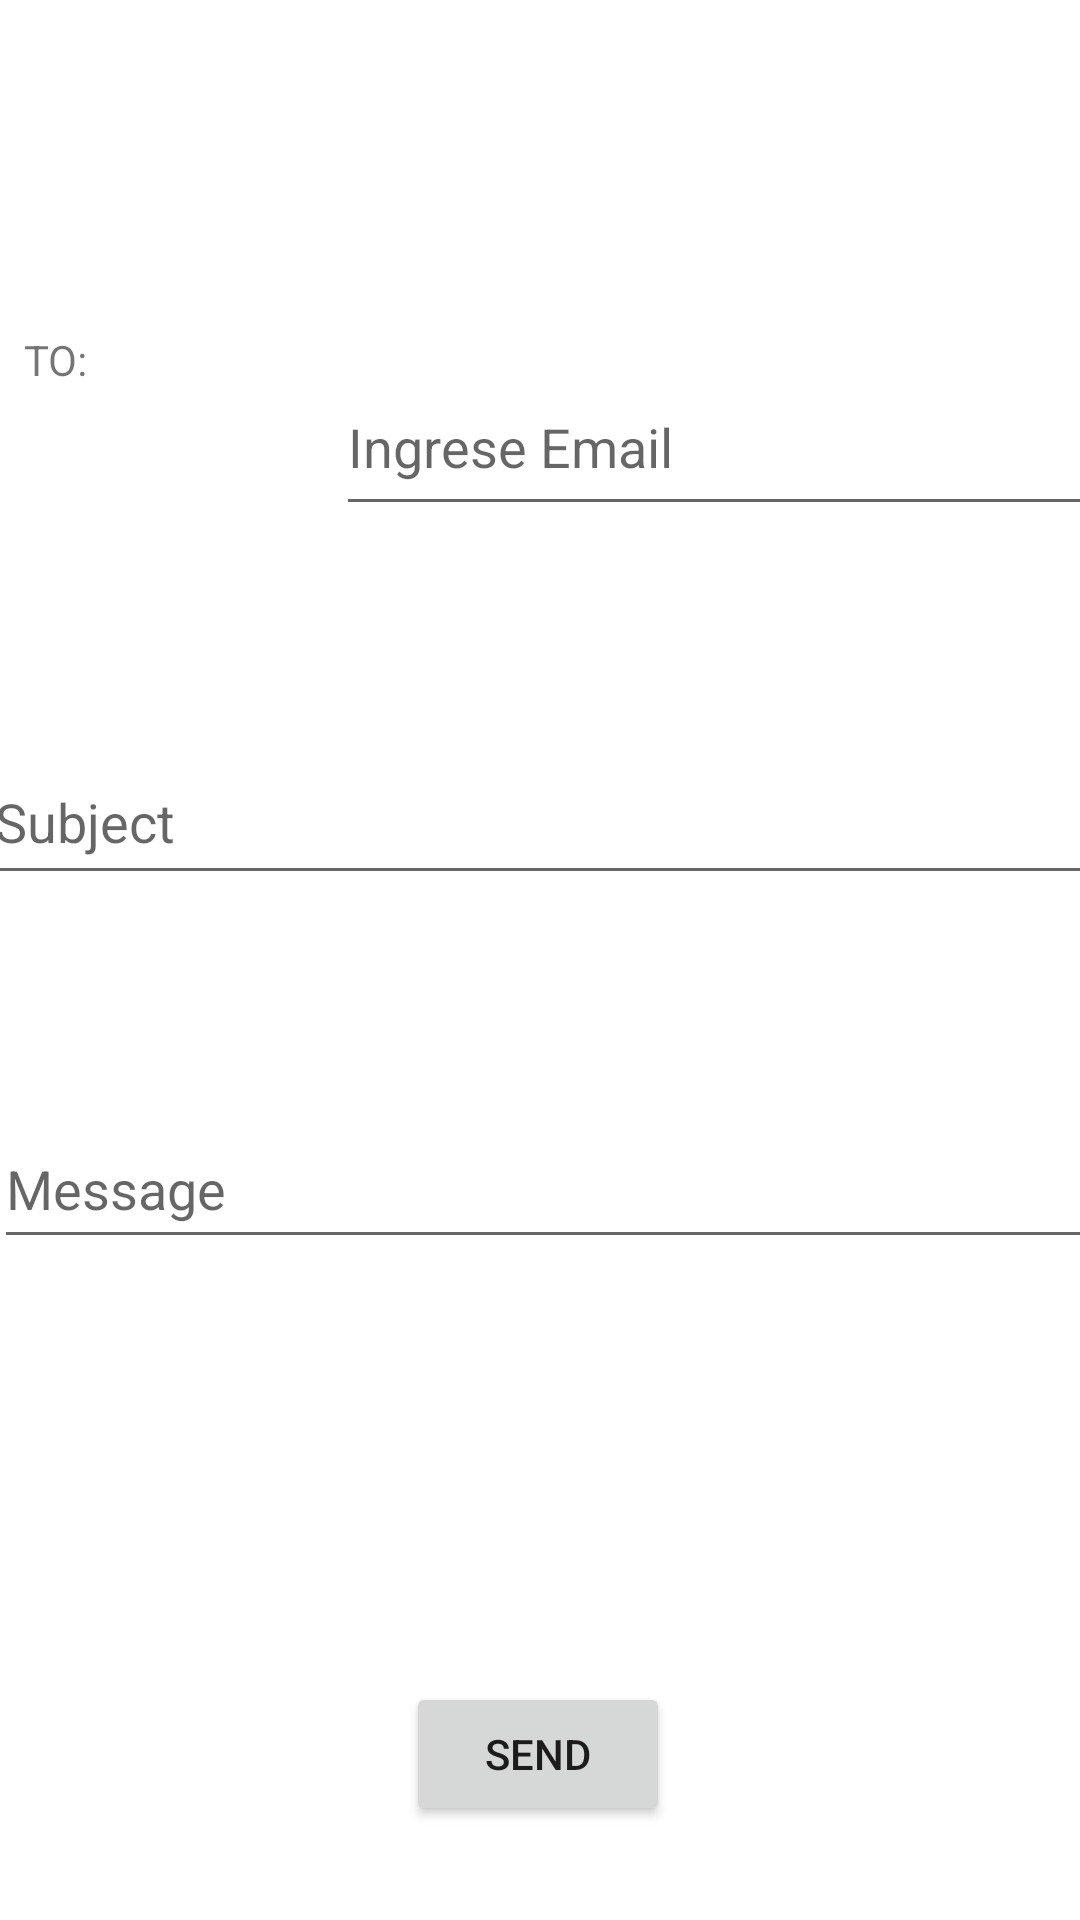

Android layout source for this screen:
<!-- AndroidManifest.xml: application theme Theme.ConstrainLayouts -->
<!-- res/layout/activity_formulario.xml -->
<?xml version="1.0" encoding="utf-8"?>
<androidx.constraintlayout.widget.ConstraintLayout xmlns:android="http://schemas.android.com/apk/res/android"
    xmlns:app="http://schemas.android.com/apk/res-auto"
    xmlns:tools="http://schemas.android.com/tools"
    android:layout_width="match_parent"
    android:layout_height="match_parent"
    tools:context=".Formulario">


    <TextView
        android:id="@+id/to_label"
        android:layout_width="28dp"
        android:layout_height="53dp"
        android:layout_marginStart="60dp"
        android:layout_marginTop="130dp"
        android:layout_marginEnd="20dp"
        android:layout_marginBottom="103dp"
        android:text="@string/to_label"
        app:layout_constraintBottom_toTopOf="@+id/subject"
        app:layout_constraintEnd_toStartOf="@+id/email"
        app:layout_constraintStart_toStartOf="parent"
        app:layout_constraintTop_toTopOf="parent" />

    <EditText
        android:id="@+id/email"
        android:layout_width="257dp"
        android:layout_height="56dp"
        android:layout_marginStart="56dp"
        android:layout_marginTop="108dp"
        android:layout_marginEnd="43dp"
        android:layout_marginBottom="30dp"
        android:ems="20"
        android:hint="@string/email"
        android:inputType="textEmailAddress"
        app:layout_constraintBottom_toTopOf="@+id/subject"
        app:layout_constraintEnd_toEndOf="parent"
        app:layout_constraintStart_toEndOf="@+id/to_label"
        app:layout_constraintTop_toTopOf="parent" />

    <EditText
        android:id="@+id/subject"
        android:layout_width="379dp"
        android:layout_height="52dp"
        android:layout_marginStart="50dp"
        android:layout_marginTop="30dp"
        android:layout_marginEnd="43dp"
        android:layout_marginBottom="30dp"
        android:ems="20"
        android:hint="@string/subject"
        android:inputType="textPersonName"
        app:layout_constraintBottom_toTopOf="@+id/message"
        app:layout_constraintEnd_toEndOf="parent"
        app:layout_constraintStart_toStartOf="parent"
        app:layout_constraintTop_toBottomOf="@+id/email" />

    <EditText
        android:id="@+id/message"
        android:layout_width="372dp"
        android:layout_height="50dp"
        android:layout_marginStart="50dp"
        android:layout_marginTop="30dp"
        android:layout_marginEnd="43dp"
        android:layout_marginBottom="30dp"
        android:ems="20"
        android:hint="@string/message"
        android:inputType="textPersonName"
        app:layout_constraintBottom_toTopOf="@+id/send"
        app:layout_constraintEnd_toEndOf="parent"
        app:layout_constraintStart_toStartOf="parent"
        app:layout_constraintTop_toBottomOf="@+id/subject" />

    <Button
        android:id="@+id/send"
        android:layout_width="wrap_content"
        android:layout_height="wrap_content"
        android:layout_marginTop="100dp"
        android:layout_marginBottom="20dp"
        android:text="@string/send"
        app:layout_constraintBottom_toBottomOf="parent"
        app:layout_constraintEnd_toEndOf="parent"
        app:layout_constraintHorizontal_bias="0.498"
        app:layout_constraintStart_toStartOf="parent"
        app:layout_constraintTop_toBottomOf="@+id/message" />

</androidx.constraintlayout.widget.ConstraintLayout>
<!-- resources referenced by this layout -->
<resources>
  <string name="email">Ingrese Email</string>
  <string name="message">Message </string>
  <string name="send">Send </string>
  <string name="subject">Subject </string>
  <string name="to_label">TO:</string>
  <style name="Theme.ConstrainLayouts" parent="Theme.MaterialComponents.DayNight.DarkActionBar">
          
          <item name="colorPrimary">@color/purple_500</item>
          <item name="colorPrimaryVariant">@color/purple_700</item>
          <item name="colorOnPrimary">@color/white</item>
          
          <item name="colorSecondary">@color/teal_200</item>
          <item name="colorSecondaryVariant">@color/teal_700</item>
          <item name="colorOnSecondary">@color/black</item>
          
          <item name="android:statusBarColor" tools:targetApi="l">?attr/colorPrimaryVariant</item>
          
      </style>
  <!-- not gathered from this repository: default colours our renderer supplied (Android Studio template values) -->
  <color name="purple_500">#FF6200EE</color>
  <color name="purple_700">#FF3700B3</color>
  <color name="teal_200">#FF03DAC5</color>
  <color name="teal_700">#FF018786</color>
  <color name="black">#FF000000</color>
  <color name="white">#FFFFFFFF</color>
</resources>
